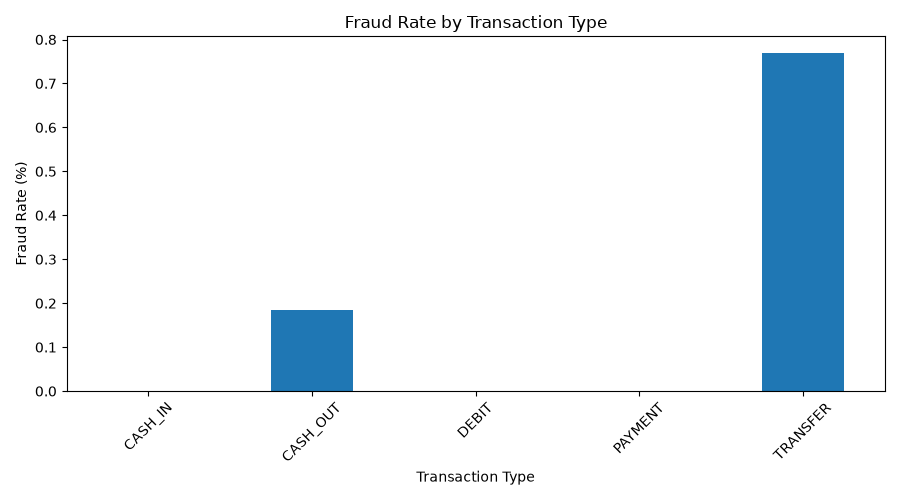

Values plotted in this chart, from the file beside it:
transaction_type, Legitimate, Fraudulent, Total, Fraud_Rate_Percent
CASH_IN, 1399284, 0.0, 1399284, 0.0
CASH_OUT, 2233384, 4116, 2237500, 0.184
DEBIT, 41432, 0.0, 41432, 0.0
PAYMENT, 2151495, 0.0, 2151495, 0.0
TRANSFER, 528812, 4097, 532909, 0.7688
